6-way image classification set "dataset" from GitHub (JOHANNABELL/bananavision); label vocabulary: mure malade, mure saint, tropmure malade, tropmure saint, vert malade, vert sain.

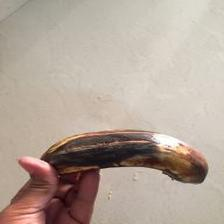
Label: mure malade

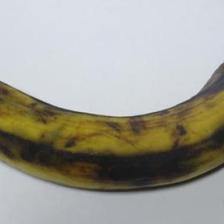
Label: tropmure saint

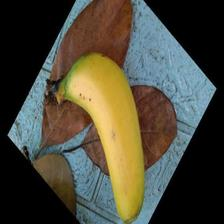
Label: mure saint

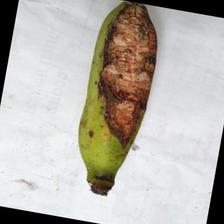
Label: vert malade

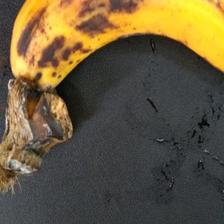
Label: tropmure malade

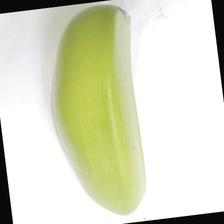
Label: vert sain
